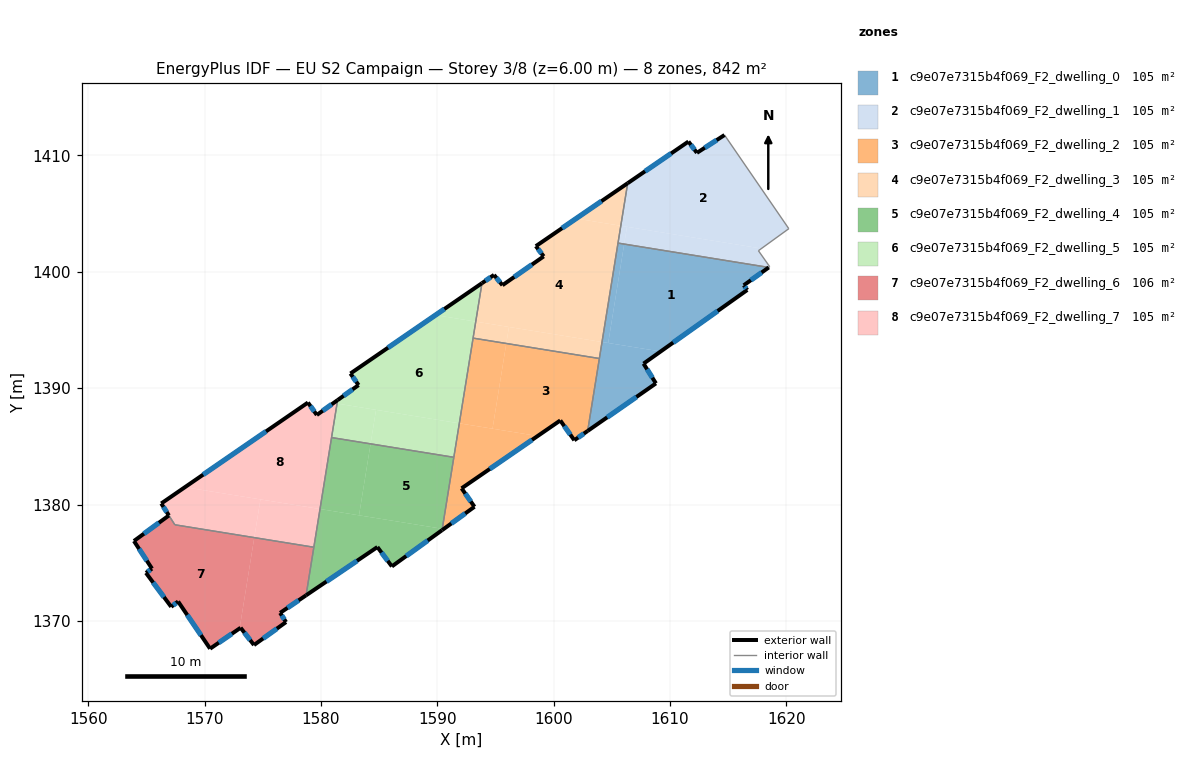
=== STOREY PLAN SPEC (per zone: floor XY polygon, exterior-wall plan segments, windows/doors) ===
zone 1: c9e07e7315b4f069_F2_dwelling_0  (105.3 m²)
  floor: (1618.48, 1400.37) (1616.33, 1398.84) (1616.64, 1398.44) (1609.19, 1393.15) (1604.68, 1393.88) (1606.06, 1402.38)
  floor: (1609.19, 1393.15) (1607.72, 1392.11) (1608.79, 1390.41) (1602.92, 1386.32) (1604.15, 1393.96)
  floor: (1606.06, 1402.38) (1604.68, 1393.88) (1604.15, 1393.96) (1605.53, 1402.46)
  exterior wall: (1608.79, 1390.41) – (1607.72, 1392.11)  [2.0 m]
    window: (1608.48, 1390.89) – (1608.03, 1391.62)  [1.1 m²]
  exterior wall: (1602.92, 1386.32) – (1608.79, 1390.41)  [7.1 m]
    window: (1604.60, 1387.49) – (1607.11, 1389.24)  [3.9 m²]
  exterior wall: (1616.33, 1398.84) – (1618.48, 1400.37)  [2.6 m]
    window: (1616.95, 1399.28) – (1617.87, 1399.93)  [1.5 m²]
  exterior wall: (1616.64, 1398.44) – (1616.33, 1398.84)  [0.5 m]
    window: (1616.55, 1398.55) – (1616.42, 1398.72)  [0.3 m²]
  exterior wall: (1607.72, 1392.11) – (1616.64, 1398.44)  [10.9 m]
    window: (1610.27, 1393.91) – (1614.09, 1396.63)  [6.0 m²]
  interior walls: 3
zone 2: c9e07e7315b4f069_F2_dwelling_1  (105.3 m²)
  floor: (1614.68, 1411.75) (1620.21, 1403.70) (1617.85, 1402.00) (1605.77, 1403.95) (1606.36, 1407.61) (1611.58, 1411.19) (1612.31, 1410.22)
  floor: (1617.85, 1402.00) (1617.59, 1401.81) (1618.57, 1400.43) (1618.48, 1400.37) (1606.06, 1402.38) (1606.30, 1403.86)
  floor: (1606.30, 1403.86) (1606.06, 1402.38) (1605.53, 1402.46) (1605.77, 1403.95)
  exterior wall: (1611.58, 1411.19) – (1606.36, 1407.61)  [6.3 m]
    window: (1610.09, 1410.17) – (1607.85, 1408.63)  [3.5 m²]
  exterior wall: (1612.31, 1410.22) – (1611.58, 1411.19)  [1.2 m]
    window: (1612.10, 1410.49) – (1611.79, 1410.91)  [0.7 m²]
  exterior wall: (1614.68, 1411.75) – (1612.31, 1410.22)  [2.8 m]
    window: (1614.00, 1411.31) – (1612.99, 1410.65)  [1.6 m²]
  interior walls: 6
zone 3: c9e07e7315b4f069_F2_dwelling_2  (105.3 m²)
  floor: (1603.92, 1392.54) (1602.92, 1386.32) (1601.77, 1385.52) (1600.57, 1387.22) (1598.63, 1385.89) (1594.74, 1386.51) (1595.93, 1393.84)
  floor: (1595.93, 1393.84) (1594.74, 1386.51) (1591.89, 1386.98) (1593.07, 1394.30)
  floor: (1598.63, 1385.89) (1592.09, 1381.39) (1593.19, 1379.81) (1590.55, 1377.89) (1590.43, 1377.91) (1591.89, 1386.98)
  exterior wall: (1592.09, 1381.39) – (1600.57, 1387.22)  [10.3 m]
    window: (1594.51, 1383.06) – (1598.14, 1385.56)  [5.7 m²]
  exterior wall: (1593.19, 1379.81) – (1592.09, 1381.39)  [1.9 m]
    window: (1592.88, 1380.26) – (1592.40, 1380.94)  [1.1 m²]
  exterior wall: (1590.41, 1377.79) – (1593.19, 1379.81)  [3.4 m]
    window: (1591.20, 1378.37) – (1592.40, 1379.23)  [1.9 m²]
  exterior wall: (1601.77, 1385.52) – (1602.92, 1386.32)  [1.4 m]
    window: (1602.10, 1385.75) – (1602.59, 1386.09)  [0.8 m²]
  exterior wall: (1600.57, 1387.22) – (1601.77, 1385.52)  [2.1 m]
    window: (1600.91, 1386.74) – (1601.43, 1386.01)  [1.1 m²]
  interior walls: 4
zone 4: c9e07e7315b4f069_F2_dwelling_3  (105.3 m²)
  floor: (1605.77, 1403.95) (1604.15, 1393.96) (1593.30, 1395.72) (1593.84, 1399.02) (1594.87, 1399.73) (1595.60, 1398.84) (1599.14, 1401.32) (1598.47, 1402.20) (1601.93, 1404.57)
  floor: (1604.15, 1393.96) (1603.92, 1392.54) (1595.93, 1393.84) (1596.16, 1395.25)
  floor: (1596.16, 1395.25) (1595.93, 1393.84) (1593.07, 1394.30) (1593.30, 1395.72)
  floor: (1606.36, 1407.61) (1605.77, 1403.95) (1601.93, 1404.57)
  exterior wall: (1606.36, 1407.61) – (1598.47, 1402.20)  [9.6 m]
    window: (1604.10, 1406.06) – (1600.72, 1403.74)  [5.3 m²]
  exterior wall: (1594.87, 1399.73) – (1593.84, 1399.02)  [1.3 m]
    window: (1594.58, 1399.53) – (1594.13, 1399.22)  [0.7 m²]
  exterior wall: (1595.60, 1398.84) – (1594.87, 1399.73)  [1.1 m]
    window: (1595.39, 1399.10) – (1595.08, 1399.48)  [0.6 m²]
  exterior wall: (1599.14, 1401.32) – (1595.60, 1398.84)  [4.3 m]
    window: (1598.13, 1400.61) – (1596.61, 1399.55)  [2.4 m²]
  exterior wall: (1598.47, 1402.20) – (1599.14, 1401.32)  [1.1 m]
    window: (1598.66, 1401.95) – (1598.95, 1401.57)  [0.6 m²]
  interior walls: 4
zone 5: c9e07e7315b4f069_F2_dwelling_4  (105.3 m²)
  floor: (1590.43, 1377.91) (1590.41, 1377.79) (1586.10, 1374.68) (1584.85, 1376.34) (1578.72, 1372.20) (1579.92, 1379.61)
  floor: (1591.42, 1384.06) (1590.43, 1377.91) (1583.27, 1379.07) (1584.27, 1385.21)
  floor: (1584.27, 1385.21) (1583.27, 1379.07) (1579.92, 1379.61) (1580.91, 1385.75)
  exterior wall: (1578.72, 1372.20) – (1584.85, 1376.34)  [7.4 m]
    window: (1580.47, 1373.38) – (1583.10, 1375.16)  [4.1 m²]
  exterior wall: (1586.10, 1374.68) – (1590.41, 1377.79)  [5.3 m]
    window: (1587.33, 1375.57) – (1589.18, 1376.90)  [2.9 m²]
  exterior wall: (1584.85, 1376.34) – (1586.10, 1374.68)  [2.1 m]
    window: (1585.21, 1375.87) – (1585.74, 1375.16)  [1.1 m²]
  interior walls: 4
zone 6: c9e07e7315b4f069_F2_dwelling_5  (105.3 m²)
  floor: (1591.89, 1386.98) (1591.42, 1384.06) (1584.27, 1385.21) (1584.74, 1388.13)
  floor: (1593.30, 1395.72) (1591.89, 1386.98) (1581.38, 1388.67) (1581.43, 1388.97) (1583.23, 1390.26) (1582.53, 1391.25) (1589.84, 1396.28)
  floor: (1593.84, 1399.02) (1593.30, 1395.72) (1589.84, 1396.28)
  floor: (1584.74, 1388.13) (1584.27, 1385.21) (1580.91, 1385.75) (1581.38, 1388.67)
  exterior wall: (1583.23, 1390.26) – (1581.43, 1388.97)  [2.2 m]
    window: (1582.72, 1389.89) – (1581.95, 1389.34)  [1.2 m²]
  exterior wall: (1582.53, 1391.25) – (1583.23, 1390.26)  [1.2 m]
    window: (1582.73, 1390.97) – (1583.03, 1390.54)  [0.7 m²]
  exterior wall: (1593.84, 1399.02) – (1582.53, 1391.25)  [13.7 m]
    window: (1590.61, 1396.80) – (1585.76, 1393.47)  [7.6 m²]
  interior walls: 4
zone 7: c9e07e7315b4f069_F2_dwelling_6  (105.8 m²)
  floor: (1574.27, 1377.15) (1573.01, 1369.35) (1570.47, 1367.61) (1567.73, 1371.67) (1567.13, 1371.21) (1564.96, 1374.12) (1565.48, 1374.49) (1563.93, 1376.86) (1566.94, 1379.06) (1567.45, 1378.26)
  floor: (1579.39, 1376.33) (1578.72, 1372.20) (1576.49, 1370.69) (1577.00, 1369.90) (1574.25, 1367.92) (1573.10, 1369.41) (1573.01, 1369.35) (1574.27, 1377.15)
  exterior wall: (1573.10, 1369.41) – (1574.25, 1367.92)  [1.9 m]
    window: (1573.43, 1368.98) – (1573.92, 1368.35)  [1.0 m²]
  exterior wall: (1570.47, 1367.61) – (1573.10, 1369.41)  [3.2 m]
    window: (1571.22, 1368.12) – (1572.35, 1368.90)  [1.8 m²]
  exterior wall: (1567.73, 1371.67) – (1570.47, 1367.61)  [4.9 m]
    window: (1568.51, 1370.51) – (1569.69, 1368.77)  [2.7 m²]
  exterior wall: (1567.13, 1371.21) – (1567.73, 1371.67)  [0.7 m]
    window: (1567.30, 1371.34) – (1567.56, 1371.54)  [0.4 m²]
  exterior wall: (1564.96, 1374.12) – (1567.13, 1371.21)  [3.6 m]
    window: (1565.58, 1373.29) – (1566.51, 1372.04)  [2.0 m²]
  exterior wall: (1565.48, 1374.49) – (1564.96, 1374.12)  [0.6 m]
    window: (1565.33, 1374.39) – (1565.11, 1374.23)  [0.3 m²]
  exterior wall: (1563.93, 1376.86) – (1565.48, 1374.49)  [2.8 m]
    window: (1564.38, 1376.19) – (1565.04, 1375.17)  [1.6 m²]
  exterior wall: (1566.94, 1379.06) – (1563.93, 1376.86)  [3.7 m]
    window: (1566.08, 1378.43) – (1564.79, 1377.49)  [2.0 m²]
  exterior wall: (1576.49, 1370.69) – (1578.72, 1372.20)  [2.7 m]
    window: (1577.13, 1371.12) – (1578.09, 1371.77)  [1.5 m²]
  exterior wall: (1577.00, 1369.90) – (1576.49, 1370.69)  [0.9 m]
    window: (1576.86, 1370.12) – (1576.64, 1370.46)  [0.5 m²]
  exterior wall: (1574.25, 1367.92) – (1577.00, 1369.90)  [3.4 m]
    window: (1575.03, 1368.49) – (1576.21, 1369.33)  [1.9 m²]
  interior walls: 3
zone 8: c9e07e7315b4f069_F2_dwelling_7  (104.8 m²)
  floor: (1581.38, 1388.67) (1579.92, 1379.61) (1568.31, 1381.49) (1578.89, 1388.76) (1579.65, 1387.69) (1581.08, 1388.72)
  floor: (1574.80, 1380.44) (1574.27, 1377.15) (1567.45, 1378.26) (1566.28, 1380.09) (1568.31, 1381.49)
  floor: (1581.43, 1388.97) (1581.38, 1388.67) (1581.08, 1388.72)
  floor: (1579.92, 1379.61) (1579.39, 1376.33) (1574.27, 1377.15) (1574.80, 1380.44)
  exterior wall: (1578.89, 1388.76) – (1566.28, 1380.09)  [15.3 m]
    window: (1575.28, 1386.28) – (1569.88, 1382.57)  [8.4 m²]
  exterior wall: (1579.65, 1387.69) – (1578.89, 1388.76)  [1.3 m]
    window: (1579.43, 1388.00) – (1579.10, 1388.45)  [0.7 m²]
  exterior wall: (1581.43, 1388.97) – (1579.65, 1387.69)  [2.2 m]
    window: (1580.92, 1388.61) – (1580.16, 1388.06)  [1.2 m²]
  exterior wall: (1566.28, 1380.09) – (1566.94, 1379.06)  [1.2 m]
    window: (1566.47, 1379.79) – (1566.75, 1379.35)  [0.7 m²]
  interior walls: 4

=== DERIVED (storey summary) ===
Building: EU S2 Campaign
Storey: 3 of 8  (floor level z = 6.00 m)
Storey gross floor area: 842.2 m²
Zones on this storey: 8
  - c9e07e7315b4f069_F2_dwelling_0: floor 105.3 m²; exterior wall 23.2 m (69.7 m²); 5 window(s) 12.8 m²; WWR 18.4%
  - c9e07e7315b4f069_F2_dwelling_1: floor 105.3 m²; exterior wall 10.4 m (31.1 m²); 3 window(s) 5.7 m²; WWR 18.4%
  - c9e07e7315b4f069_F2_dwelling_2: floor 105.3 m²; exterior wall 19.1 m (57.4 m²); 5 window(s) 10.5 m²; WWR 18.4%
  - c9e07e7315b4f069_F2_dwelling_3: floor 105.3 m²; exterior wall 17.4 m (52.2 m²); 5 window(s) 9.6 m²; WWR 18.4%
  - c9e07e7315b4f069_F2_dwelling_4: floor 105.3 m²; exterior wall 14.8 m (44.4 m²); 3 window(s) 8.2 m²; WWR 18.4%
  - c9e07e7315b4f069_F2_dwelling_5: floor 105.3 m²; exterior wall 17.1 m (51.4 m²); 3 window(s) 9.4 m²; WWR 18.4%
  - c9e07e7315b4f069_F2_dwelling_6: floor 105.8 m²; exterior wall 28.5 m (85.6 m²); 11 window(s) 15.7 m²; WWR 18.4%
  - c9e07e7315b4f069_F2_dwelling_7: floor 104.8 m²; exterior wall 20.0 m (60.1 m²); 4 window(s) 11.0 m²; WWR 18.4%
Zone adjacency (shared interzone walls):
  - c9e07e7315b4f069_F2_dwelling_0 ↔ c9e07e7315b4f069_F2_dwelling_1
  - c9e07e7315b4f069_F2_dwelling_0 ↔ c9e07e7315b4f069_F2_dwelling_2
  - c9e07e7315b4f069_F2_dwelling_0 ↔ c9e07e7315b4f069_F2_dwelling_3
  - c9e07e7315b4f069_F2_dwelling_1 ↔ c9e07e7315b4f069_F2_dwelling_3
  - c9e07e7315b4f069_F2_dwelling_2 ↔ c9e07e7315b4f069_F2_dwelling_3
  - c9e07e7315b4f069_F2_dwelling_2 ↔ c9e07e7315b4f069_F2_dwelling_4
  - c9e07e7315b4f069_F2_dwelling_2 ↔ c9e07e7315b4f069_F2_dwelling_5
  - c9e07e7315b4f069_F2_dwelling_3 ↔ c9e07e7315b4f069_F2_dwelling_5
  - c9e07e7315b4f069_F2_dwelling_4 ↔ c9e07e7315b4f069_F2_dwelling_5
  - c9e07e7315b4f069_F2_dwelling_4 ↔ c9e07e7315b4f069_F2_dwelling_6
  - c9e07e7315b4f069_F2_dwelling_4 ↔ c9e07e7315b4f069_F2_dwelling_7
  - c9e07e7315b4f069_F2_dwelling_5 ↔ c9e07e7315b4f069_F2_dwelling_7
  - c9e07e7315b4f069_F2_dwelling_6 ↔ c9e07e7315b4f069_F2_dwelling_7